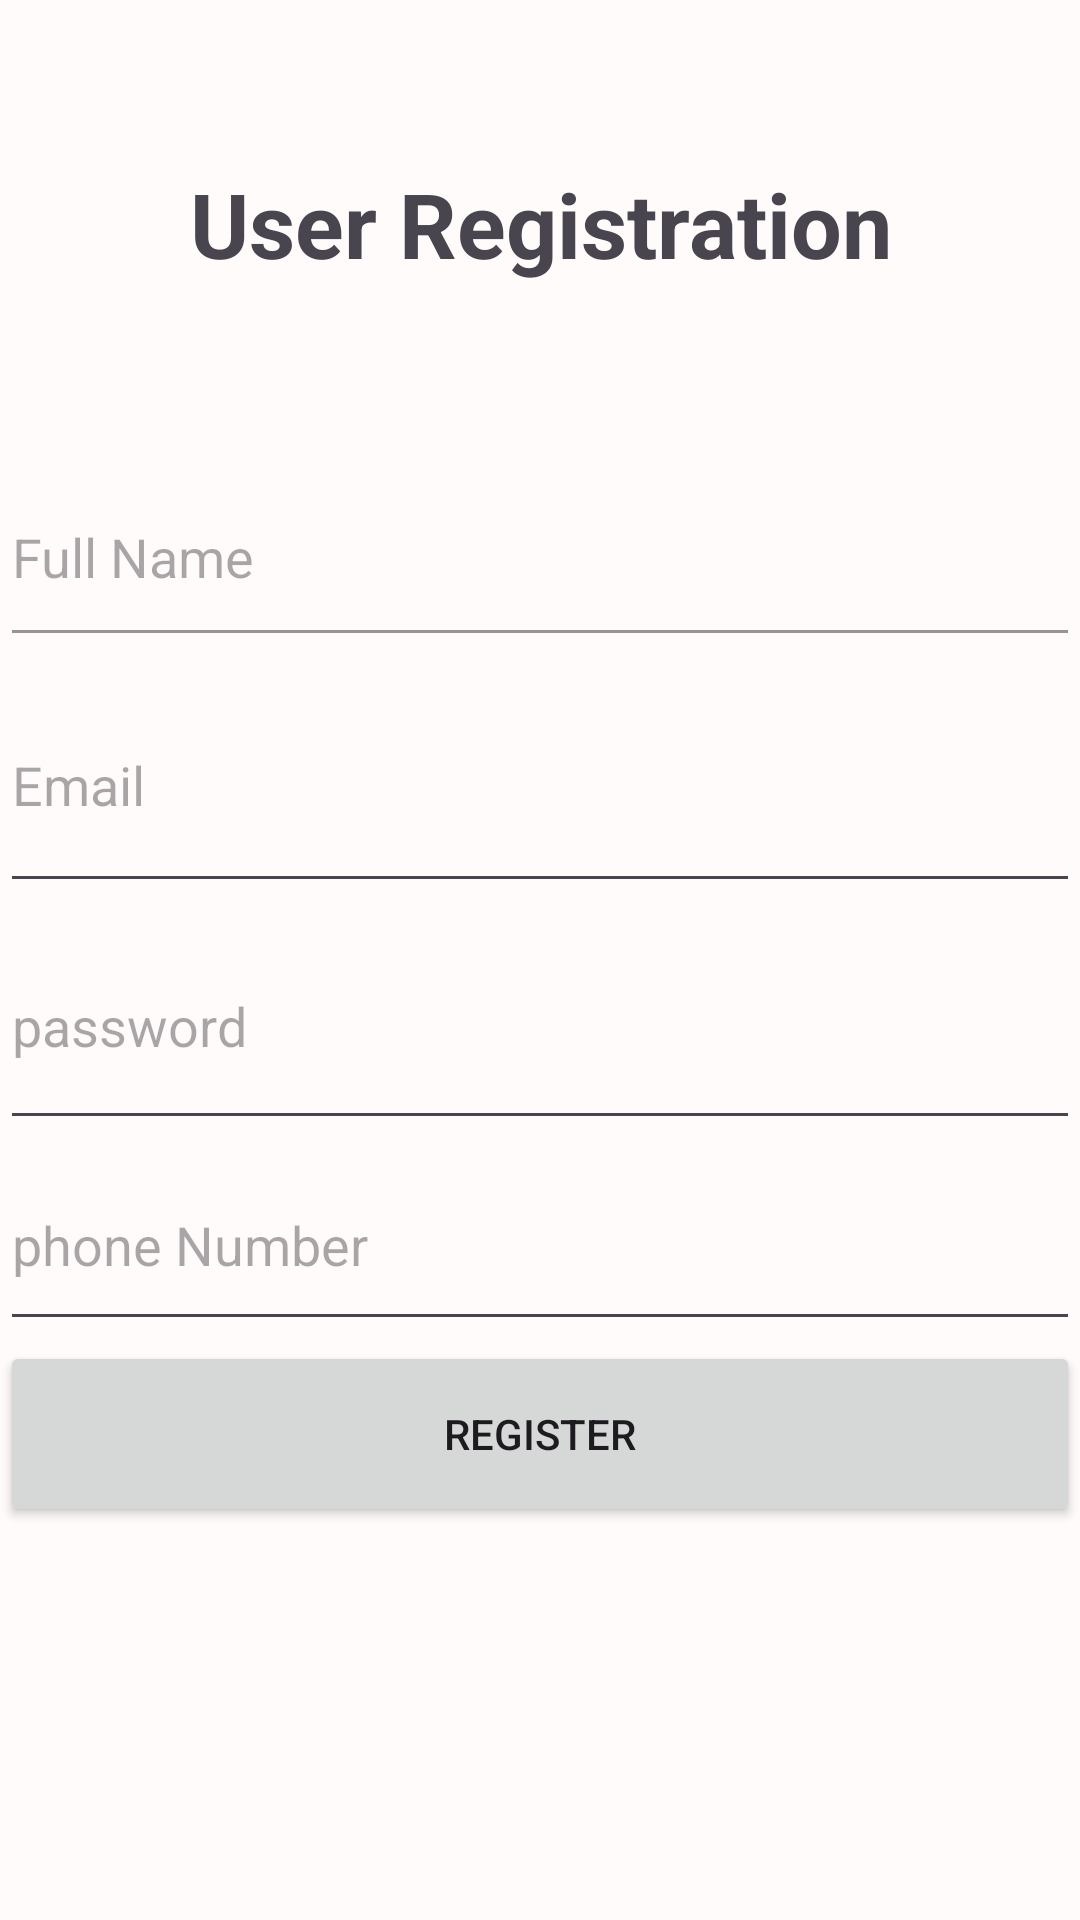

This screen was rendered from an Android layout file. Write that file and the resources it references.
<!-- AndroidManifest.xml: application theme Theme.NourBanatApplication -->
<!-- res/layout/activity_register.xml -->
<?xml version="1.0" encoding="utf-8"?>
<LinearLayout xmlns:android="http://schemas.android.com/apk/res/android"
    xmlns:app="http://schemas.android.com/apk/res-auto"
    xmlns:tools="http://schemas.android.com/tools"
    android:id="@+id/main"
    android:layout_width="match_parent"
    android:layout_height="wrap_content"
    android:layout_margin="20dp"
    android:layout_marginHorizontal="20dp"
    android:layout_marginVertical="20dp"
    android:layout_marginStart="20dp"
    android:layout_marginLeft="20dp"
    android:layout_marginTop="20dp"
    android:layout_marginEnd="20dp"
    android:layout_marginRight="20dp"
    android:layout_marginBottom="20dp"
    android:background="#FFFBFB"
    android:orientation="vertical"
    app:layout_marginBaseline="20dp"
    tools:context=".ViewPkg.RegisterActivity">

    <TextView
        android:id="@+id/textView"
        android:layout_width="match_parent"
        android:layout_height="149dp"
        android:gravity="center"
        android:text="User Registration"
        android:textSize="30dp"
        android:textStyle="bold" />

    <EditText
        android:id="@+id/fullName"
        android:layout_width="match_parent"
        android:layout_height="70dp"
        android:backgroundTint="#9B9393"

        android:ems="10"
        android:hint="Full Name"
        android:inputType="text" />

    <EditText
        android:id="@+id/Email"
        android:layout_width="match_parent"
        android:layout_height="82dp"
        android:ems="10"
        android:hint="Email"
        android:inputType="textEmailAddress" />

    <EditText
        android:id="@+id/Password"
        android:layout_width="match_parent"
        android:layout_height="79dp"
        android:ems="10"
        android:hint="password"
        android:inputType="text" />

    <EditText
        android:id="@+id/phone"
        android:layout_width="match_parent"
        android:layout_height="67dp"
        android:ems="10"
        android:hint="phone Number"
        android:inputType="phone" />

    <Button
        android:id="@+id/btnRegister"
        android:layout_width="match_parent"
        android:layout_height="62dp"
        android:text="Register" />

</LinearLayout>
<!-- resources referenced by this layout -->
<resources>
  <style name="Theme.NourBanatApplication" parent="Base.Theme.NourBanatApplication" />
  <style name="Base.Theme.NourBanatApplication" parent="Theme.Material3.DayNight.NoActionBar">
          
          
      </style>
</resources>
